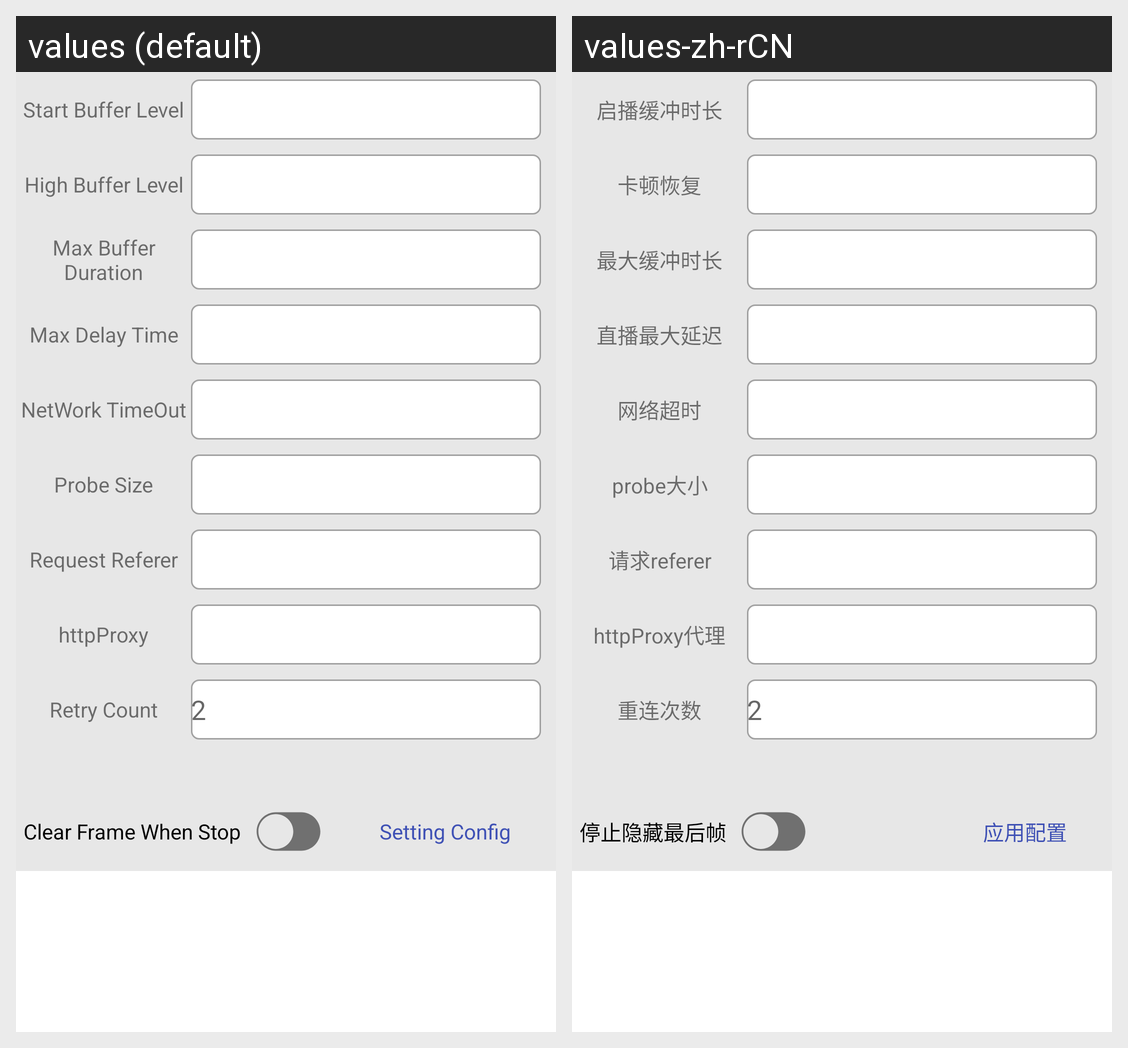

This grid shows one Android layout under two languages. Give, for every string resource on the screen, its name, the default text and each shown locale's text.
Android screen res/layout/fragment_player_config.xml rendered under 2 locales, left to right: values (default), values-zh-rCN. Device: Nexus 5 (rendered at 1080×1920; each locale shown at half size, 540×960, under a caption strip naming it); theme AppTheme.
Strings drawn on this screen, with the default value and each locale's value (text and hints the layout hard-codes, and strings that could not be matched under every locale, appear in the picture but are not listed):

cicada_config_start
  values: Start Buffer Level
  values-zh-rCN: 启播缓冲时长

cicada_config_katun_recovery
  values: High Buffer Level
  values-zh-rCN: 卡顿恢复

cicada_config_max
  values: Max Buffer Duration
  values-zh-rCN: 最大缓冲时长

cicada_config_live_delay
  values: Max Delay Time
  values-zh-rCN: 直播最大延迟

cicada_config_net_time_out
  values: NetWork TimeOut
  values-zh-rCN: 网络超时

cicada_config_probe
  values: Probe Size
  values-zh-rCN: probe大小

cicada_config_request_referer
  values: Request Referer
  values-zh-rCN: 请求referer

cicada_config_http_proxy
  values: httpProxy
  values-zh-rCN: httpProxy代理

cicada_config_retry_count
  values: Retry Count
  values-zh-rCN: 重连次数

cicada_config_clear_Frame_when_stop
  values: Clear Frame When Stop
  values-zh-rCN: 停止隐藏最后帧

cicada_config_refresh
  values: Setting Config
  values-zh-rCN: 应用配置
